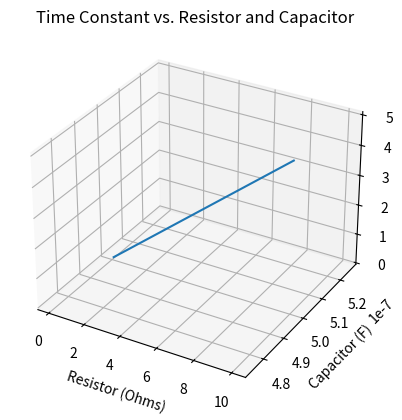

Here is the Python script that generated this plot:
import numpy as np
import matplotlib.pyplot as plt
from mpl_toolkits.mplot3d import Axes3D

# Define the capacitor value (in Farads)
C = 0.500e-6  # 0.500 μF

# Define the range of resistor values
R_range = np.linspace(0.1, 10.0, 100)  # Change the range as needed

# Calculate time constants for the range of resistor values
time_constants = R_range * C

# Create a 3D plot
fig = plt.figure()
ax = fig.add_subplot(111, projection='3d')

# Plot the 3D surface
ax.plot(R_range, np.full_like(R_range, C), time_constants)

# Label the axes and provide a title
ax.set_xlabel('Resistor (Ohms)')
ax.set_ylabel('Capacitor (F)')
ax.set_zlabel('Time Constant (s)')
ax.set_title('Time Constant vs. Resistor and Capacitor')

# Show the plot
plt.show()
